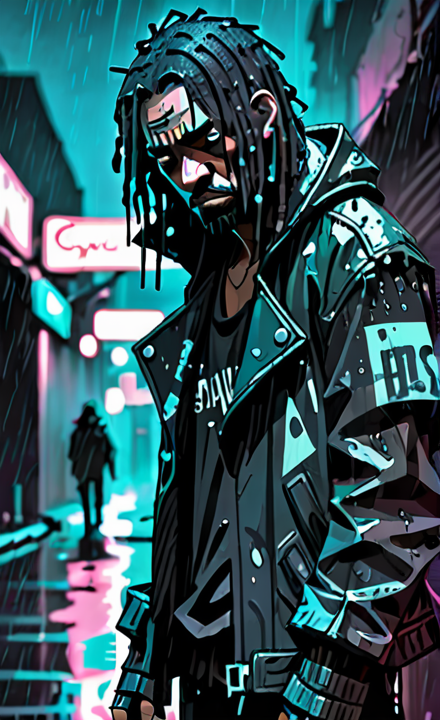
Generation parameters embedded in this image by AUTOMATIC1111 Stable Diffusion web UI or a fork of it (Forge, ...) (PNG 'parameters' text chunk):
homeless thug with drug problems in dystopian cyberpunk city, ragged clothes, threatening pose, leather jacket, light dark background with rainy mood, scifi inkpunk, digital art, water painting, minimalism, abstract art
Negative prompt: realistic, detail, photo realism, lifelike
Steps: 40, Sampler: DPM++ 2M Karras, CFG scale: 7, Seed: 4074061689, Size: 440x720, Model hash: 4726d3bab1, Model: dreamshaper_xl_v2, Version: v1.7.0